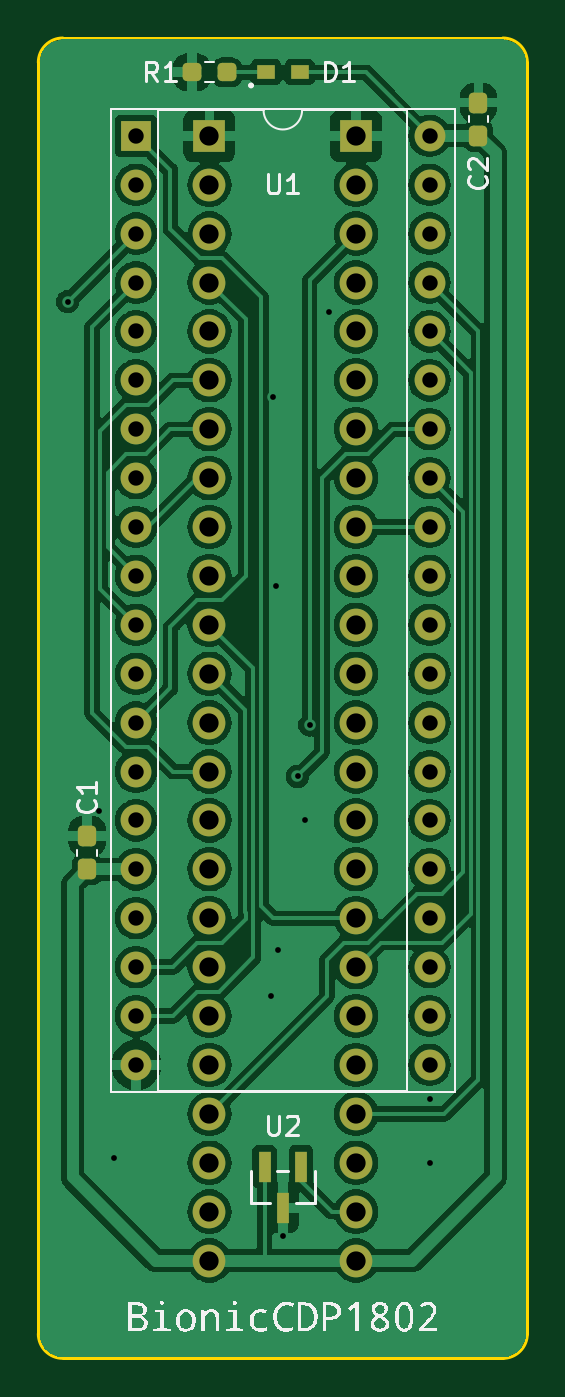
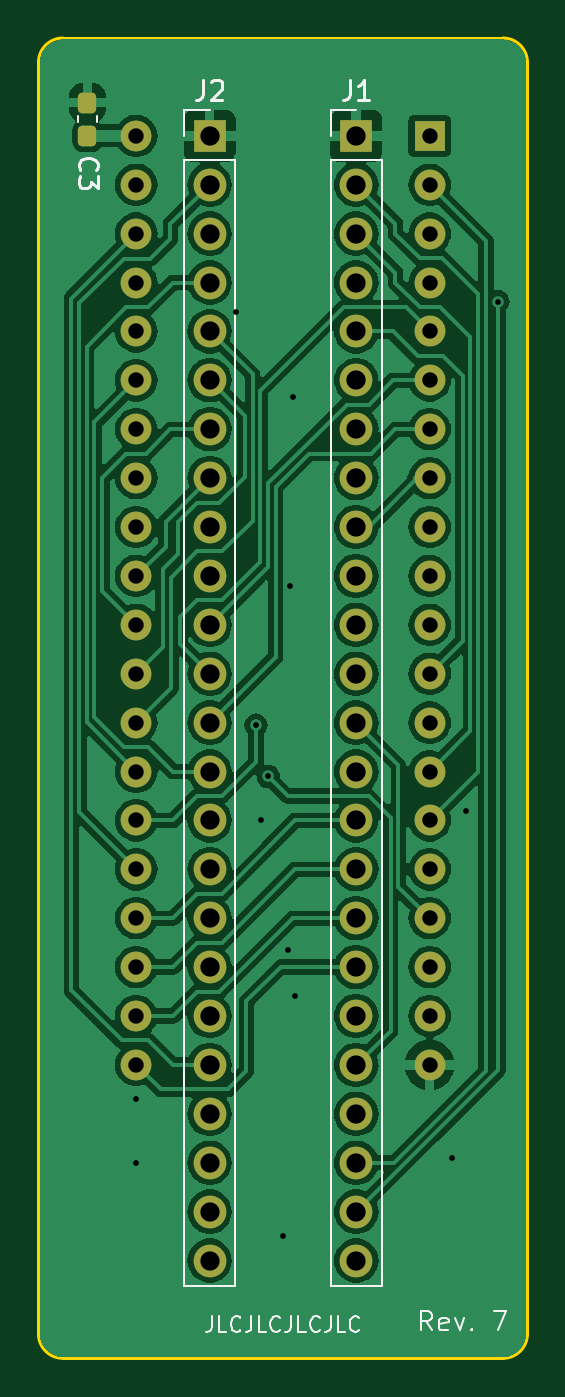
Circuit board: 11 layer files. Board 25.4 x 68.6 mm.
- bottom_copper: bionic-cdp1802-B_Cu.gbr (122658 bytes)
- bottom_mask: bionic-cdp1802-B_Mask.gbr (3599 bytes)
- paste: bionic-cdp1802-B_Paste.gbr (1209 bytes)
- bottom_silk: bionic-cdp1802-B_Silkscreen.gbr (10199 bytes)
- outline: bionic-cdp1802-Edge_Cuts.gbr (1050 bytes)
- top_copper: bionic-cdp1802-F_Cu.gbr (134906 bytes)
- top_mask: bionic-cdp1802-F_Mask.gbr (4005 bytes)
- paste: bionic-cdp1802-F_Paste.gbr (1615 bytes)
- top_silk: bionic-cdp1802-F_Silkscreen.gbr (27991 bytes)
- drill: bionic-cdp1802-NPTH.drl (279 bytes)
- drill: bionic-cdp1802-PTH.drl (2083 bytes)

=== bottom_copper: bionic-cdp1802-B_Cu.gbr (122658 bytes, source omitted) ===
=== bottom_mask: bionic-cdp1802-B_Mask.gbr (3599 bytes, source withheld) ===
=== paste: bionic-cdp1802-B_Paste.gbr (1209 bytes, source withheld) ===
=== bottom_silk: bionic-cdp1802-B_Silkscreen.gbr (10199 bytes, source omitted) ===
=== outline: bionic-cdp1802-Edge_Cuts.gbr ===
G04 #@! TF.GenerationSoftware,KiCad,Pcbnew,8.0.4+dfsg-1*
G04 #@! TF.CreationDate,2025-02-23T11:47:12+09:00*
G04 #@! TF.ProjectId,bionic-cdp1802,62696f6e-6963-42d6-9364-70313830322e,7*
G04 #@! TF.SameCoordinates,Original*
G04 #@! TF.FileFunction,Profile,NP*
%FSLAX46Y46*%
G04 Gerber Fmt 4.6, Leading zero omitted, Abs format (unit mm)*
G04 Created by KiCad (PCBNEW 8.0.4+dfsg-1) date 2025-02-23 11:47:12*
%MOMM*%
%LPD*%
G01*
G04 APERTURE LIST*
G04 #@! TA.AperFunction,Profile*
%ADD10C,0.150000*%
G04 #@! TD*
G04 APERTURE END LIST*
D10*
X126400000Y-71270000D02*
X126400000Y-137310000D01*
X125130000Y-70000000D02*
X102270000Y-70000000D01*
X101000000Y-71270000D02*
G75*
G02*
X102270000Y-70000000I1270000J0D01*
G01*
X125130000Y-138580000D02*
X102270000Y-138580000D01*
X126400000Y-137310000D02*
G75*
G02*
X125130000Y-138580000I-1270000J0D01*
G01*
X125130000Y-70000000D02*
G75*
G02*
X126400000Y-71270000I0J-1270000D01*
G01*
X101000000Y-137310000D02*
X101000000Y-71270000D01*
X102270000Y-138580000D02*
G75*
G02*
X101000000Y-137310000I0J1270000D01*
G01*
M02*

=== top_copper: bionic-cdp1802-F_Cu.gbr (134906 bytes, source omitted) ===
=== top_mask: bionic-cdp1802-F_Mask.gbr (4005 bytes, source withheld) ===
=== paste: bionic-cdp1802-F_Paste.gbr (1615 bytes, source withheld) ===
=== top_silk: bionic-cdp1802-F_Silkscreen.gbr (27991 bytes, source omitted) ===
=== drill: bionic-cdp1802-NPTH.drl ===
M48
; DRILL file {KiCad 8.0.4+dfsg-1} date 2025-02-23T11:47:15+0900
; FORMAT={-:-/ absolute / inch / decimal}
; #@! TF.CreationDate,2025-02-23T11:47:15+09:00
; #@! TF.GenerationSoftware,Kicad,Pcbnew,8.0.4+dfsg-1
; #@! TF.FileFunction,NonPlated,1,2,NPTH
FMAT,2
INCH
%
G90
G05
M30

=== drill: bionic-cdp1802-PTH.drl ===
M48
; DRILL file {KiCad 8.0.4+dfsg-1} date 2025-02-23T11:47:15+0900
; FORMAT={-:-/ absolute / inch / decimal}
; #@! TF.CreationDate,2025-02-23T11:47:15+09:00
; #@! TF.GenerationSoftware,Kicad,Pcbnew,8.0.4+dfsg-1
; #@! TF.FileFunction,Plated,1,2,PTH
FMAT,2
INCH
; #@! TA.AperFunction,Plated,PTH,ViaDrill
T1C0.0118
; #@! TA.AperFunction,Plated,PTH,ComponentDrill
T2C0.0315
; #@! TA.AperFunction,Plated,PTH,ComponentDrill
T3C0.0394
%
G90
G05
T1
X4.0364Y-3.295
X4.1014Y-4.3359
X4.1314Y-5.0459
X4.4514Y-4.7159
X4.4564Y-3.4909
X4.4614Y-3.8759
X4.4664Y-4.6209
X4.4764Y-5.2059
X4.5064Y-4.2659
X4.5214Y-4.3559
X4.5314Y-4.1609
X4.5714Y-3.3159
X4.7764Y-4.9259
X4.7764Y-5.0559
T2
X4.1764Y-2.9559
X4.1764Y-3.0559
X4.1764Y-3.1559
X4.1764Y-3.2559
X4.1764Y-3.3559
X4.1764Y-3.4559
X4.1764Y-3.5559
X4.1764Y-3.6559
X4.1764Y-3.7559
X4.1764Y-3.8559
X4.1764Y-3.9559
X4.1764Y-4.0559
X4.1764Y-4.1559
X4.1764Y-4.2559
X4.1764Y-4.3559
X4.1764Y-4.4559
X4.1764Y-4.5559
X4.1764Y-4.6559
X4.1764Y-4.7559
X4.1764Y-4.8559
X4.7764Y-2.9559
X4.7764Y-3.0559
X4.7764Y-3.1559
X4.7764Y-3.2559
X4.7764Y-3.3559
X4.7764Y-3.4559
X4.7764Y-3.5559
X4.7764Y-3.6559
X4.7764Y-3.7559
X4.7764Y-3.8559
X4.7764Y-3.9559
X4.7764Y-4.0559
X4.7764Y-4.1559
X4.7764Y-4.2559
X4.7764Y-4.3559
X4.7764Y-4.4559
X4.7764Y-4.5559
X4.7764Y-4.6559
X4.7764Y-4.7559
X4.7764Y-4.8559
T3
X4.3264Y-2.9559
X4.3264Y-3.0559
X4.3264Y-3.1559
X4.3264Y-3.2559
X4.3264Y-3.3559
X4.3264Y-3.4559
X4.3264Y-3.5559
X4.3264Y-3.6559
X4.3264Y-3.7559
X4.3264Y-3.8559
X4.3264Y-3.9559
X4.3264Y-4.0559
X4.3264Y-4.1559
X4.3264Y-4.2559
X4.3264Y-4.3559
X4.3264Y-4.4559
X4.3264Y-4.5559
X4.3264Y-4.6559
X4.3264Y-4.7559
X4.3264Y-4.8559
X4.3264Y-4.9559
X4.3264Y-5.0559
X4.3264Y-5.1559
X4.3264Y-5.2559
X4.6264Y-2.9559
X4.6264Y-3.0559
X4.6264Y-3.1559
X4.6264Y-3.2559
X4.6264Y-3.3559
X4.6264Y-3.4559
X4.6264Y-3.5559
X4.6264Y-3.6559
X4.6264Y-3.7559
X4.6264Y-3.8559
X4.6264Y-3.9559
X4.6264Y-4.0559
X4.6264Y-4.1559
X4.6264Y-4.2559
X4.6264Y-4.3559
X4.6264Y-4.4559
X4.6264Y-4.5559
X4.6264Y-4.6559
X4.6264Y-4.7559
X4.6264Y-4.8559
X4.6264Y-4.9559
X4.6264Y-5.0559
X4.6264Y-5.1559
X4.6264Y-5.2559
M30
